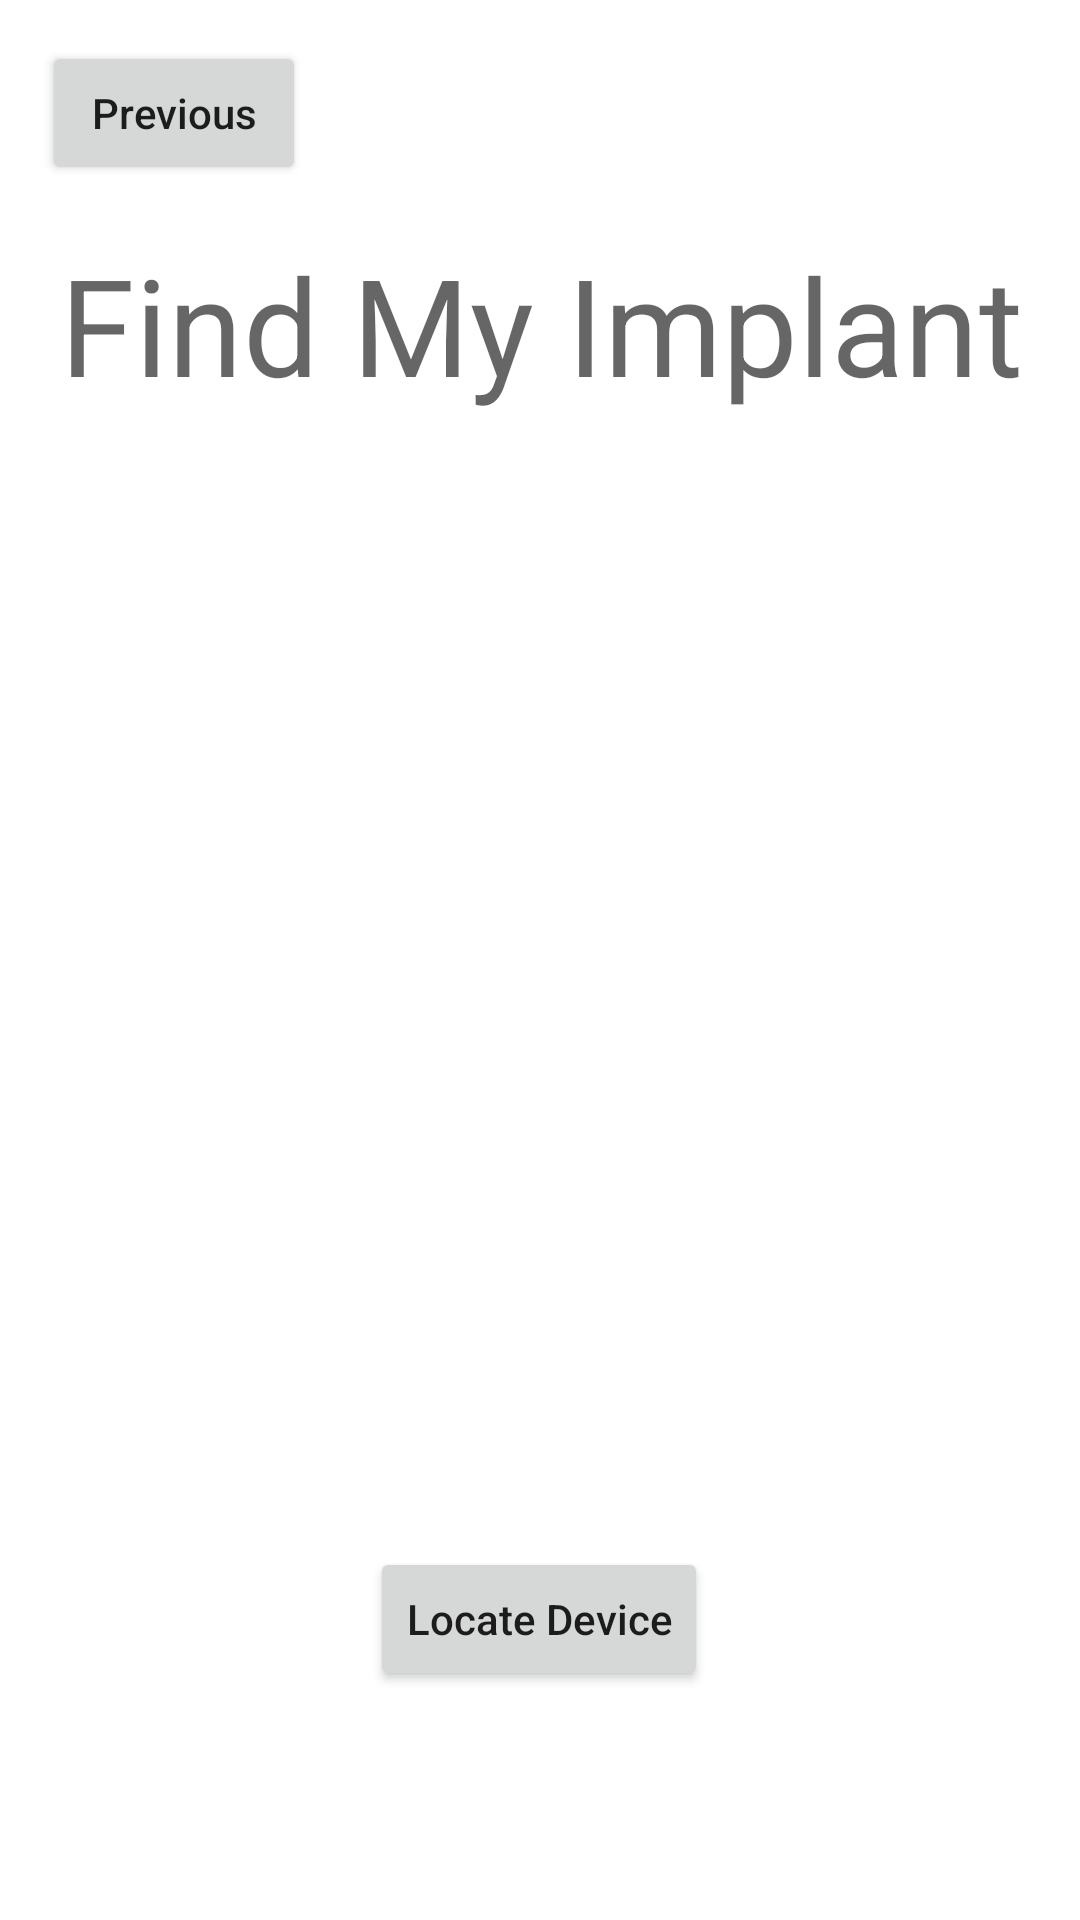

Produce the Android XML layout that renders to this screen, including the resource entries it uses.
<!-- AndroidManifest.xml: application theme Theme.Vol2 -->
<!-- res/layout/activity_main_devicea_program1.xml -->
<?xml version="1.0" encoding="utf-8"?>
<androidx.constraintlayout.widget.ConstraintLayout xmlns:android="http://schemas.android.com/apk/res/android"
    xmlns:app="http://schemas.android.com/apk/res-auto"
    xmlns:tools="http://schemas.android.com/tools"
    android:id="@+id/map1"
    android:layout_width="match_parent"
    android:layout_height="match_parent"
    tools:context=".MainActivity_DeviceA_Program1">

    <Button
        android:id="@+id/prev_1_a_1"
        android:layout_width="wrap_content"
        android:layout_height="wrap_content"
        android:text="@string/previous"
        android:textAllCaps="false"
        app:layout_constraintBottom_toBottomOf="parent"
        app:layout_constraintEnd_toEndOf="parent"
        app:layout_constraintHorizontal_bias="0.052"
        app:layout_constraintStart_toStartOf="parent"
        app:layout_constraintTop_toTopOf="parent"
        app:layout_constraintVertical_bias="0.023" />

    <TextView
        android:id="@+id/textView3"
        android:layout_width="377dp"
        android:layout_height="87dp"
        android:autoText="false"
        android:gravity="center"
        android:text="@string/locator"
        android:textAppearance="@style/TextAppearance.AppCompat.Display2"
        app:layout_constraintBottom_toBottomOf="parent"
        app:layout_constraintEnd_toEndOf="parent"
        app:layout_constraintStart_toStartOf="parent"
        app:layout_constraintTop_toTopOf="parent"
        app:layout_constraintVertical_bias="0.117" />

    <Button
        android:id="@+id/button"
        android:layout_width="wrap_content"
        android:layout_height="wrap_content"
        android:text="@string/locate"
        android:textAllCaps="false"
        app:layout_constraintBottom_toBottomOf="parent"
        app:layout_constraintEnd_toEndOf="parent"
        app:layout_constraintHorizontal_bias="0.498"
        app:layout_constraintStart_toStartOf="parent"
        app:layout_constraintTop_toTopOf="parent"
        app:layout_constraintVertical_bias="0.871" />

    <ImageView
        android:id="@+id/imageView"
        android:layout_width="wrap_content"
        android:layout_height="wrap_content"
        app:layout_constraintBottom_toBottomOf="parent"
        app:layout_constraintEnd_toEndOf="parent"
        app:layout_constraintHorizontal_bias="0.495"
        app:layout_constraintStart_toStartOf="parent"
        app:layout_constraintTop_toTopOf="parent"
        app:layout_constraintVertical_bias="0.453"
        app:srcCompat="@raw/find2" />

</androidx.constraintlayout.widget.ConstraintLayout>
<!-- resources referenced by this layout -->
<resources>
  <string name="locate">Locate Device</string>
  <string name="locator">Find My Implant</string>
  <string name="previous">Previous</string>
  <style name="Theme.Vol2" parent="Theme.MaterialComponents.DayNight.DarkActionBar">
          
          <item name="colorPrimary">@color/purple_500</item>
          <item name="colorPrimaryVariant">@color/purple_700</item>
          <item name="colorOnPrimary">@color/white</item>
          
          <item name="colorSecondary">@color/teal_200</item>
          <item name="colorSecondaryVariant">@color/teal_700</item>
          <item name="colorOnSecondary">@color/black</item>
          
          <item name="android:statusBarColor" tools:targetApi="l">?attr/colorPrimaryVariant</item>
          
      </style>
  <!-- not gathered from this repository: default colours our renderer supplied (Android Studio template values) -->
  <color name="purple_500">#FF6200EE</color>
  <color name="purple_700">#FF3700B3</color>
  <color name="teal_200">#FF03DAC5</color>
  <color name="teal_700">#FF018786</color>
  <color name="black">#FF000000</color>
  <color name="white">#FFFFFFFF</color>
</resources>
